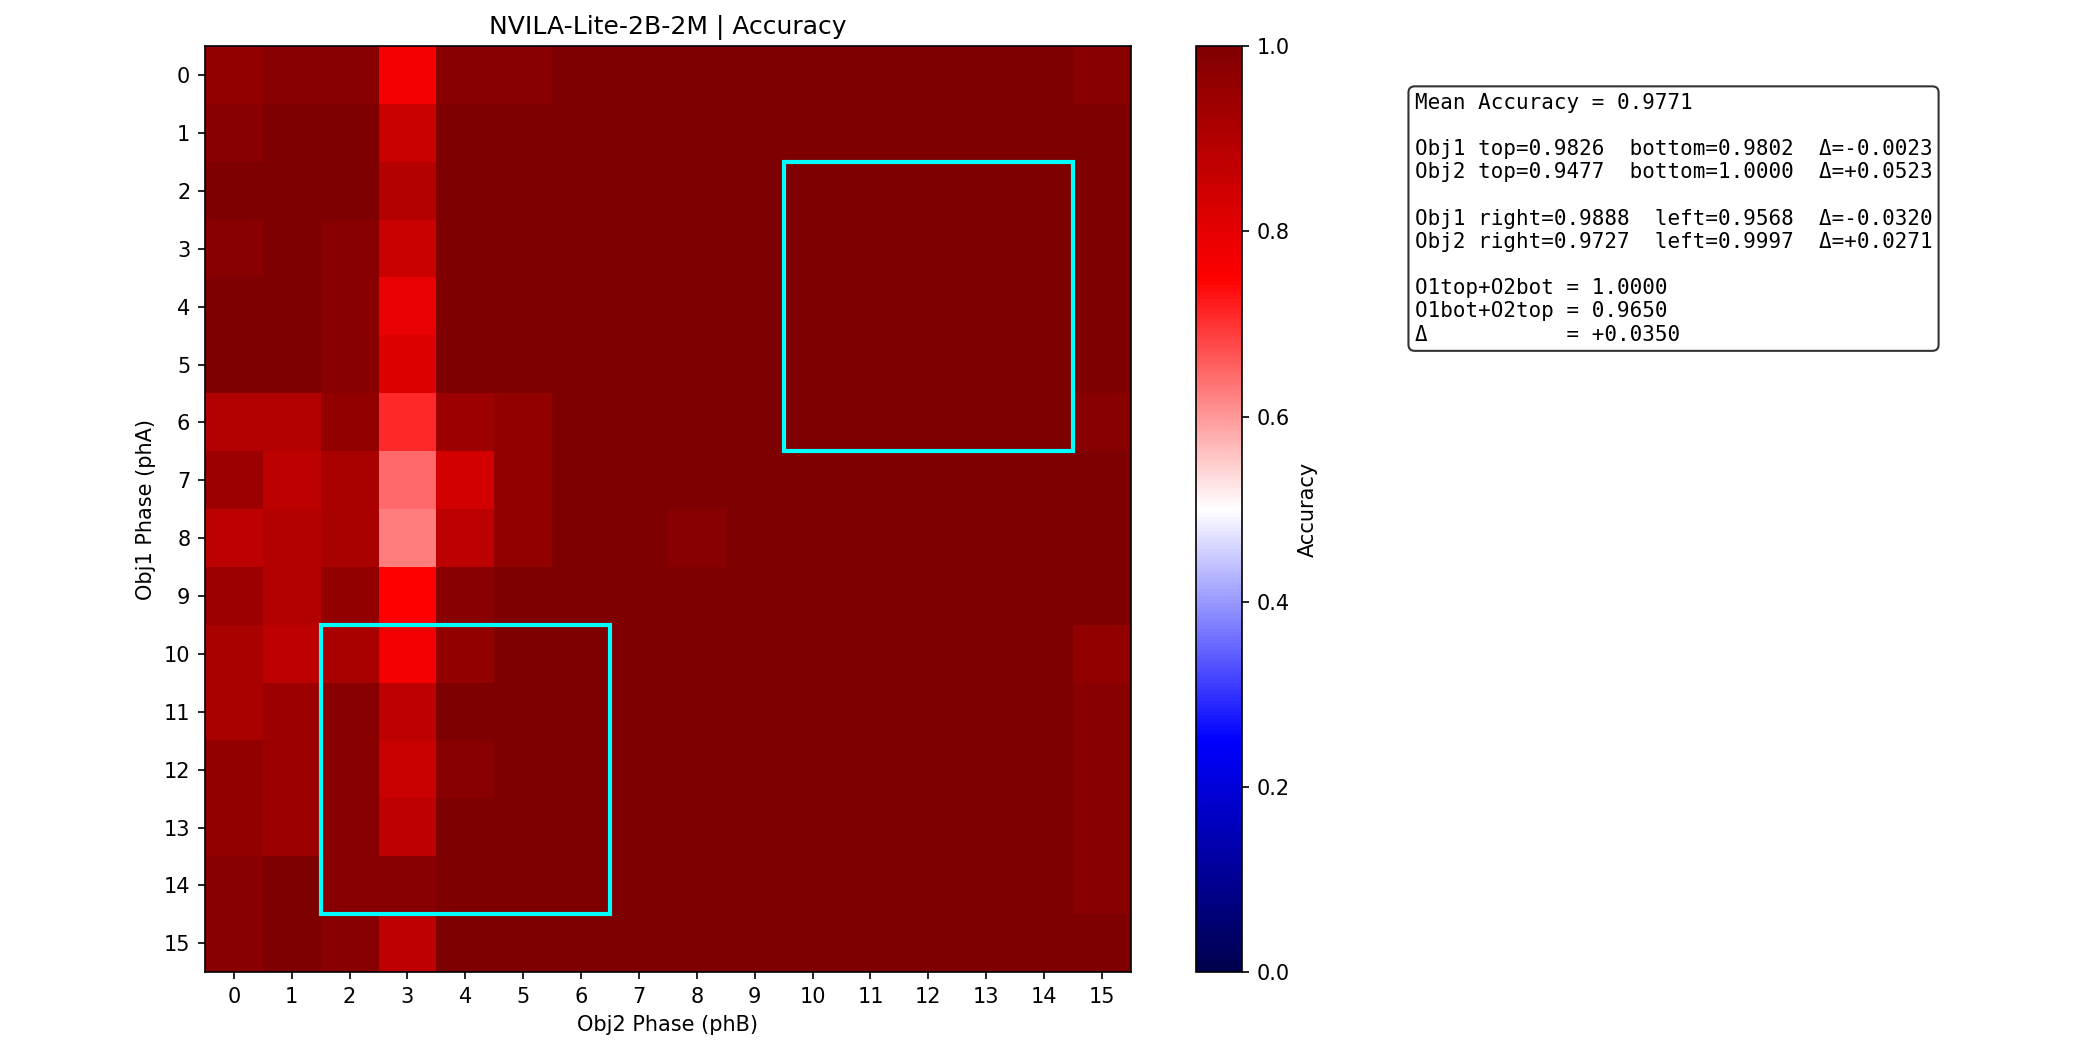

Data behind this chart, as committed beside it:
metric	value
mean_accuracy	0.9771
min_accuracy	0.625
max_accuracy	1.0
obj1_top	0.9826
obj1_bottom	0.9802
obj1_delta_bottom_vs_top	-0.002344
obj2_top	0.9477
obj2_bottom	1.0
obj2_delta_bottom_vs_top	0.05234
obj1_right	0.9888
obj1_left	0.9568
obj1_delta_left_vs_right	-0.03203
obj2_right	0.9727
obj2_left	0.9997
obj2_delta_left_vs_right	0.02708
o1top_o2bot	1.0
o1bot_o2top	0.965
delta_o1top_o2bot_vs_o1bot_o2top	0.035
